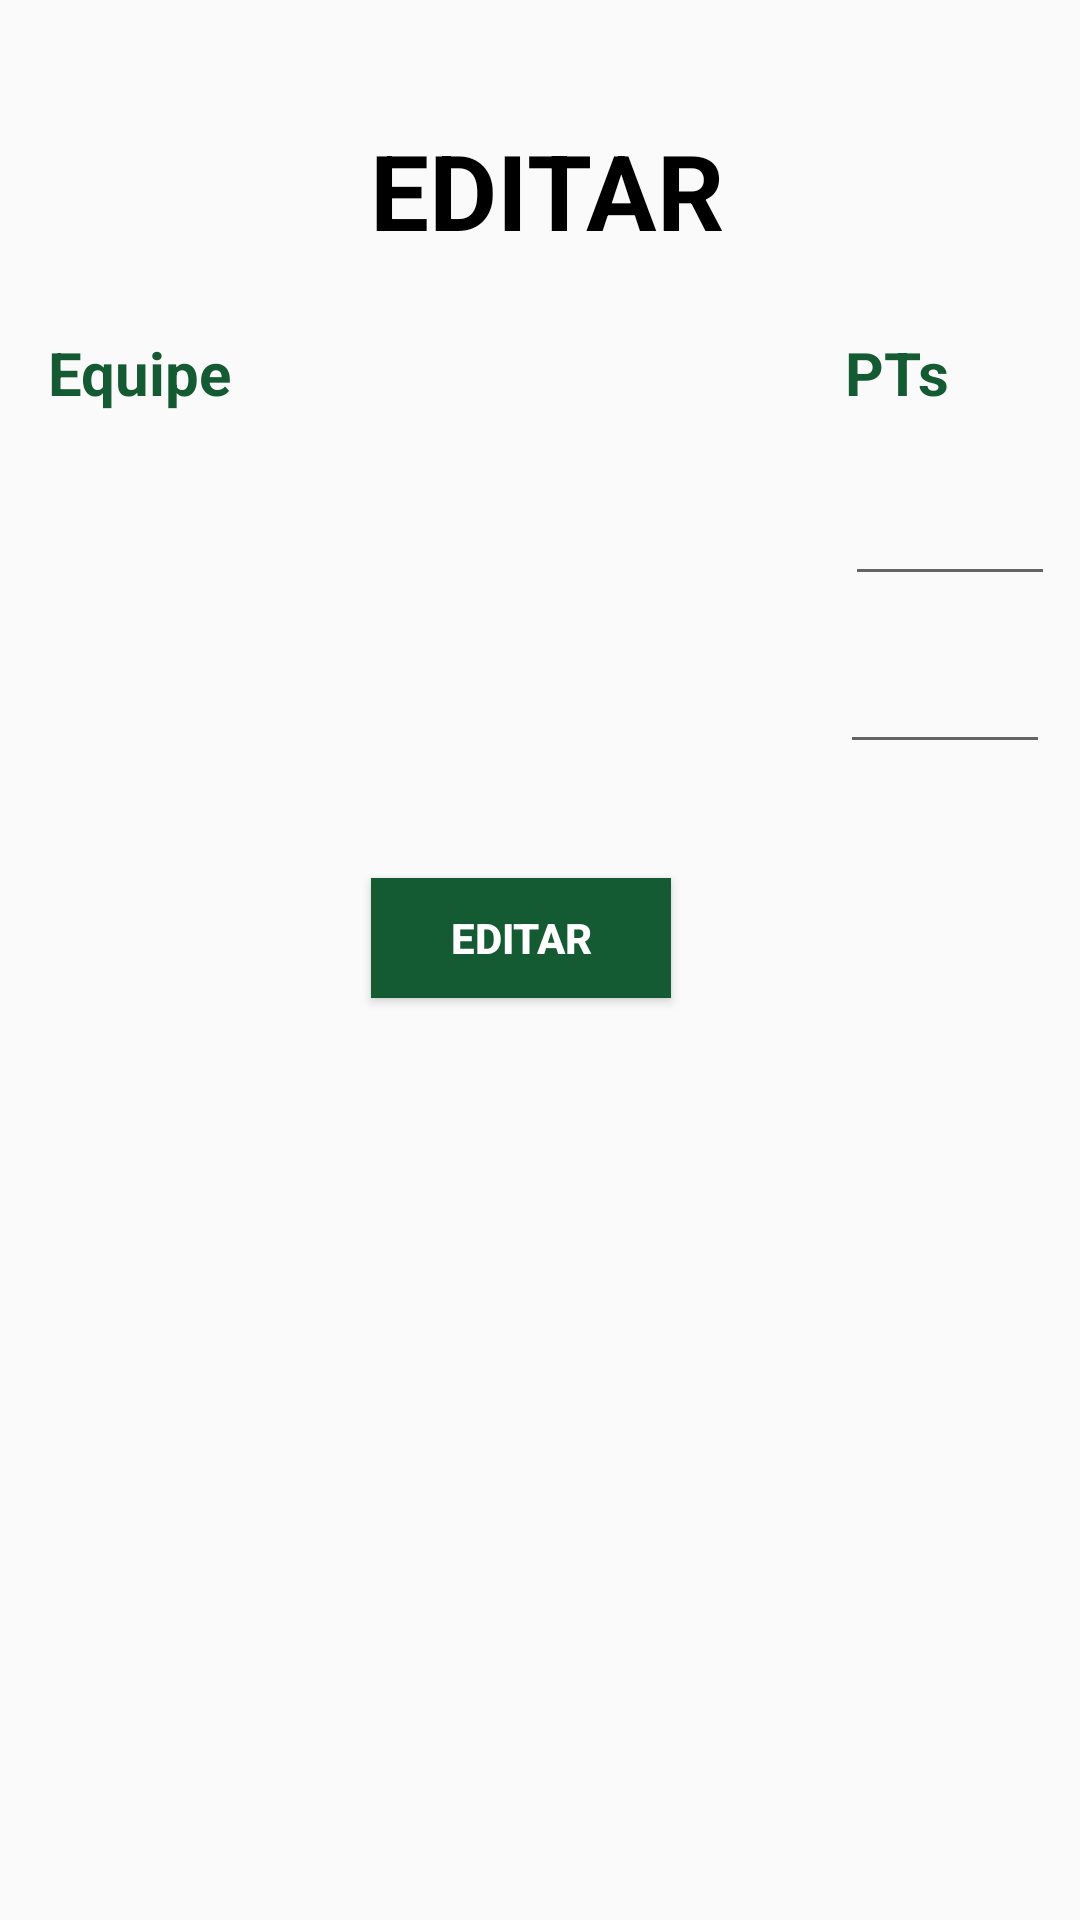

Reconstruct the res/layout file that produces this screen, plus the resources it refers to.
<!-- AndroidManifest.xml: application theme AppTheme -->
<!-- res/layout/activity_editar.xml -->
<?xml version="1.0" encoding="utf-8"?>
<androidx.constraintlayout.widget.ConstraintLayout xmlns:android="http://schemas.android.com/apk/res/android"
    xmlns:app="http://schemas.android.com/apk/res-auto"
    xmlns:tools="http://schemas.android.com/tools"
    android:layout_width="350dp"
    android:layout_height="350dp"
    android:layout_gravity="center"
    android:background="@color/salmao"
    tools:context=".Vitoria">


    <TextView
        android:id="@+id/TituloEditar"
        android:layout_width="wrap_content"
        android:layout_height="wrap_content"
        android:layout_marginTop="40dp"
        android:text="EDITAR"
        android:textColor="@color/Preto"
        android:textSize="35sp"
        android:textStyle="bold"
        app:layout_constraintEnd_toEndOf="parent"
        app:layout_constraintHorizontal_bias="0.511"
        app:layout_constraintStart_toStartOf="parent"
        app:layout_constraintTop_toTopOf="parent" />

    <TextView
        android:id="@+id/TimeAEditar"
        android:layout_width="240dp"
        android:layout_height="40dp"
        android:layout_marginStart="16dp"
        android:layout_marginLeft="16dp"
        android:layout_marginTop="16dp"
        android:text=""
        android:textColor="@color/Preto"
        android:textSize="20dp"
        android:textStyle="bold"
        app:layout_constraintStart_toStartOf="parent"
        app:layout_constraintTop_toBottomOf="@+id/textView3" />

    <com.google.android.material.textfield.TextInputEditText
        android:id="@+id/InputTimeAEditar"
        android:layout_width="70dp"
        android:layout_height="40dp"
        android:layout_marginTop="72dp"
        android:hint=""
        android:textColor="@color/Preto"
        app:layout_constraintEnd_toEndOf="parent"
        app:layout_constraintHorizontal_bias="0.75"
        app:layout_constraintStart_toEndOf="@+id/TimeAEditar"
        app:layout_constraintTop_toBottomOf="@+id/TituloEditar" />

    <TextView
        android:id="@+id/TimeBEditar"
        android:layout_width="240dp"
        android:layout_height="40dp"
        android:layout_marginStart="16dp"
        android:layout_marginLeft="16dp"
        android:layout_marginTop="16dp"
        android:text=""
        android:textColor="@color/Preto"
        android:textSize="20dp"
        android:textStyle="bold"
        app:layout_constraintStart_toStartOf="parent"
        app:layout_constraintTop_toBottomOf="@+id/TimeAEditar" />

    <com.google.android.material.textfield.TextInputEditText
        android:id="@+id/InputTimeBEditar"
        android:layout_width="70dp"
        android:layout_height="40dp"
        android:layout_marginTop="16dp"
        android:hint=""
        app:layout_constraintEnd_toEndOf="parent"
        app:layout_constraintHorizontal_bias="0.708"
        app:layout_constraintStart_toEndOf="@+id/TimeBEditar"
        app:layout_constraintTop_toBottomOf="@+id/InputTimeAEditar" />

    <Button
        android:id="@+id/Editar"
        android:layout_width="100dp"
        android:layout_height="40dp"
        android:layout_marginTop="40dp"
        android:background="@color/VerdeEscuro"
        android:text="Editar"
        android:textColor="@color/ColorWhite"
        android:textStyle="bold"
        app:layout_constraintEnd_toEndOf="parent"
        app:layout_constraintHorizontal_bias="0.476"
        app:layout_constraintStart_toStartOf="parent"
        app:layout_constraintTop_toBottomOf="@+id/TimeBEditar" />

    <TextView
        android:id="@+id/textView3"
        android:layout_width="240dp"
        android:layout_height="30dp"
        android:layout_marginStart="16dp"
        android:layout_marginLeft="16dp"
        android:layout_marginTop="24dp"
        android:text="Equipe"
        android:textStyle="bold"
        android:textSize="20dp"
        android:textColor="@color/VerdeEscuro"
        app:layout_constraintStart_toStartOf="parent"
        app:layout_constraintTop_toBottomOf="@+id/TituloEditar" />

    <TextView
        android:id="@+id/textView4"
        android:layout_width="70dp"
        android:layout_height="30dp"
        android:layout_marginTop="24dp"
        android:text="PTs"
        android:textStyle="bold"
        android:textSize="20dp"
        android:textColor="@color/VerdeEscuro"
        app:layout_constraintEnd_toEndOf="parent"
        app:layout_constraintHorizontal_bias="0.75"
        app:layout_constraintStart_toEndOf="@+id/textView3"
        app:layout_constraintTop_toBottomOf="@+id/TituloEditar" />

</androidx.constraintlayout.widget.ConstraintLayout>
<!-- resources referenced by this layout -->
<resources>
  <color name="ColorWhite">#FFF</color>
  <color name="Preto">#000</color>
  <color name="VerdeEscuro"> #145a32 </color>
  <style name="AppTheme" parent="Theme.AppCompat.Light.NoActionBar">
          
          <item name="colorPrimary">@color/Preto</item>
          <item name="colorPrimaryDark">@color/Preto</item>
          <item name="colorAccent">@color/Preto</item>
      </style>
</resources>
